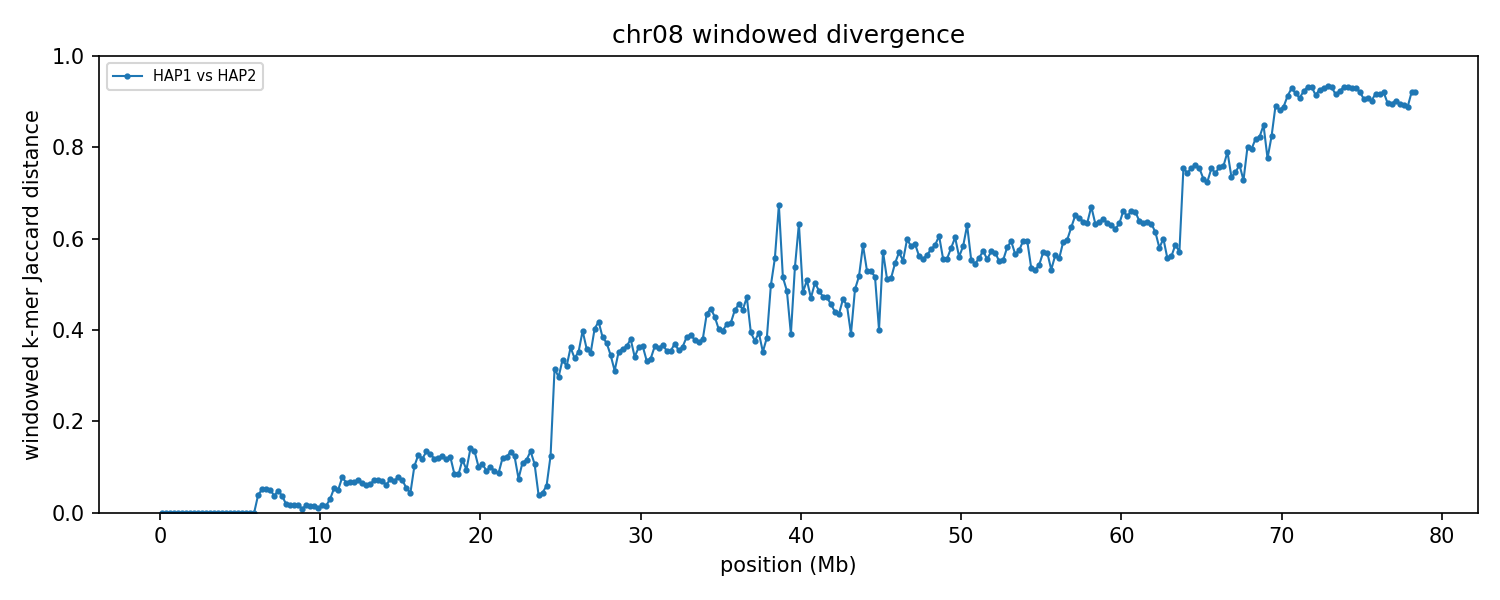

The table this chart was drawn from, first rows:
group	win_start	win_end	unit_a	unit_b	hap_a	hap_b	chrom_a	chrom_b	kmers_a	kmers_b	shared	union	jaccard_distance
chr08	1	250000	HAP1_chr08	HAP2_chr08	HAP1	HAP2	8	8	101895	101895	101895	101895	0.000000
chr08	250001	500000	HAP1_chr08	HAP2_chr08	HAP1	HAP2	8	8	123585	123585	123585	123585	0.000000
chr08	500001	750000	HAP1_chr08	HAP2_chr08	HAP1	HAP2	8	8	234320	234320	234320	234320	0.000000
chr08	750001	1000000	HAP1_chr08	HAP2_chr08	HAP1	HAP2	8	8	239806	239806	239806	239806	0.000000
chr08	1000001	1250000	HAP1_chr08	HAP2_chr08	HAP1	HAP2	8	8	240275	240275	240275	240275	0.000000
chr08	1250001	1500000	HAP1_chr08	HAP2_chr08	HAP1	HAP2	8	8	237614	237614	237614	237614	0.000000
chr08	1500001	1750000	HAP1_chr08	HAP2_chr08	HAP1	HAP2	8	8	241126	241126	241126	241126	0.000000
chr08	1750001	2000000	HAP1_chr08	HAP2_chr08	HAP1	HAP2	8	8	238801	238801	238801	238801	0.000000
chr08	2000001	2250000	HAP1_chr08	HAP2_chr08	HAP1	HAP2	8	8	213917	213917	213917	213917	0.000000
chr08	2250001	2500000	HAP1_chr08	HAP2_chr08	HAP1	HAP2	8	8	225628	225616	225616	225628	0.000053
chr08	2500001	2750000	HAP1_chr08	HAP2_chr08	HAP1	HAP2	8	8	236665	236665	236653	236677	0.000101
chr08	2750001	3000000	HAP1_chr08	HAP2_chr08	HAP1	HAP2	8	8	237246	237246	237234	237258	0.000101
chr08	3000001	3250000	HAP1_chr08	HAP2_chr08	HAP1	HAP2	8	8	240373	240373	240361	240385	0.000100
chr08	3250001	3500000	HAP1_chr08	HAP2_chr08	HAP1	HAP2	8	8	239695	239694	239683	239706	0.000096
chr08	3500001	3750000	HAP1_chr08	HAP2_chr08	HAP1	HAP2	8	8	240181	240181	240169	240193	0.000100
chr08	3750001	4000000	HAP1_chr08	HAP2_chr08	HAP1	HAP2	8	8	216278	216278	216266	216290	0.000111
chr08	4000001	4250000	HAP1_chr08	HAP2_chr08	HAP1	HAP2	8	8	242354	242354	242342	242366	0.000099
chr08	4250001	4500000	HAP1_chr08	HAP2_chr08	HAP1	HAP2	8	8	230078	230078	230066	230090	0.000104
chr08	4500001	4750000	HAP1_chr08	HAP2_chr08	HAP1	HAP2	8	8	238777	238777	238765	238789	0.000101
chr08	4750001	5000000	HAP1_chr08	HAP2_chr08	HAP1	HAP2	8	8	230860	230860	230848	230872	0.000104
chr08	5000001	5250000	HAP1_chr08	HAP2_chr08	HAP1	HAP2	8	8	210939	210939	210927	210951	0.000114
chr08	5250001	5500000	HAP1_chr08	HAP2_chr08	HAP1	HAP2	8	8	224782	224782	224770	224794	0.000107
chr08	5500001	5750000	HAP1_chr08	HAP2_chr08	HAP1	HAP2	8	8	209868	209868	209856	209880	0.000114
chr08	5750001	6000000	HAP1_chr08	HAP2_chr08	HAP1	HAP2	8	8	231193	231193	231181	231205	0.000104
chr08	6000001	6250000	HAP1_chr08	HAP2_chr08	HAP1	HAP2	8	8	228734	226239	222966	232007	0.03897
chr08	6250001	6500000	HAP1_chr08	HAP2_chr08	HAP1	HAP2	8	8	223218	223044	217302	228960	0.05092
chr08	6500001	6750000	HAP1_chr08	HAP2_chr08	HAP1	HAP2	8	8	222493	222475	216640	228328	0.05119
chr08	6750001	7000000	HAP1_chr08	HAP2_chr08	HAP1	HAP2	8	8	227224	227199	221328	233095	0.05048
chr08	7000001	7250000	HAP1_chr08	HAP2_chr08	HAP1	HAP2	8	8	215313	213170	210241	218242	0.03666
chr08	7250001	7500000	HAP1_chr08	HAP2_chr08	HAP1	HAP2	8	8	232765	232770	226999	238536	0.04837
chr08	7500001	7750000	HAP1_chr08	HAP2_chr08	HAP1	HAP2	8	8	210020	217763	209980	217803	0.03592
chr08	7750001	8000000	HAP1_chr08	HAP2_chr08	HAP1	HAP2	8	8	204637	204655	202780	206512	0.01807
chr08	8000001	8250000	HAP1_chr08	HAP2_chr08	HAP1	HAP2	8	8	235120	235060	233249	236931	0.01554
chr08	8250001	8500000	HAP1_chr08	HAP2_chr08	HAP1	HAP2	8	8	231685	231718	229856	233547	0.0158
chr08	8500001	8750000	HAP1_chr08	HAP2_chr08	HAP1	HAP2	8	8	234952	234884	233078	236758	0.01554
chr08	8750001	9000000	HAP1_chr08	HAP2_chr08	HAP1	HAP2	8	8	224843	223094	222989	224948	0.008709
chr08	9000001	9250000	HAP1_chr08	HAP2_chr08	HAP1	HAP2	8	8	235182	235132	233305	237009	0.01563
chr08	9250001	9500000	HAP1_chr08	HAP2_chr08	HAP1	HAP2	8	8	229838	229759	228017	231580	0.01539
chr08	9500001	9750000	HAP1_chr08	HAP2_chr08	HAP1	HAP2	8	8	235279	235391	233523	237147	0.01528
chr08	9750001	10000000	HAP1_chr08	HAP2_chr08	HAP1	HAP2	8	8	214514	213144	212643	215015	0.01103
chr08	10000001	10250000	HAP1_chr08	HAP2_chr08	HAP1	HAP2	8	8	234447	234369	232571	236245	0.01555
chr08	10250001	10500000	HAP1_chr08	HAP2_chr08	HAP1	HAP2	8	8	231427	231421	229638	233210	0.01532
chr08	10500001	10750000	HAP1_chr08	HAP2_chr08	HAP1	HAP2	8	8	216597	220895	215324	222168	0.03081
chr08	10750001	11000000	HAP1_chr08	HAP2_chr08	HAP1	HAP2	8	8	223467	224266	217605	230128	0.05442
chr08	11000001	11250000	HAP1_chr08	HAP2_chr08	HAP1	HAP2	8	8	210056	210140	204668	215528	0.05039
chr08	11250001	11500000	HAP1_chr08	HAP2_chr08	HAP1	HAP2	8	8	201395	201356	193239	209512	0.07767
chr08	11500001	11750000	HAP1_chr08	HAP2_chr08	HAP1	HAP2	8	8	230886	230249	222795	238340	0.06522
chr08	11750001	12000000	HAP1_chr08	HAP2_chr08	HAP1	HAP2	8	8	236117	236613	228115	244615	0.06745
chr08	12000001	12250000	HAP1_chr08	HAP2_chr08	HAP1	HAP2	8	8	236548	236679	228308	244919	0.06782
chr08	12250001	12500000	HAP1_chr08	HAP2_chr08	HAP1	HAP2	8	8	227076	226868	218658	235286	0.07067
chr08	12500001	12750000	HAP1_chr08	HAP2_chr08	HAP1	HAP2	8	8	211731	209409	203617	217523	0.06393
chr08	12750001	13000000	HAP1_chr08	HAP2_chr08	HAP1	HAP2	8	8	214816	214185	207762	221239	0.06092
chr08	13000001	13250000	HAP1_chr08	HAP2_chr08	HAP1	HAP2	8	8	206255	208370	200525	214100	0.06341
chr08	13250001	13500000	HAP1_chr08	HAP2_chr08	HAP1	HAP2	8	8	210099	208988	201907	217180	0.07032
chr08	13500001	13750000	HAP1_chr08	HAP2_chr08	HAP1	HAP2	8	8	207246	208800	200276	215770	0.07181
chr08	13750001	14000000	HAP1_chr08	HAP2_chr08	HAP1	HAP2	8	8	219626	218854	211493	226987	0.06826
chr08	14000001	14250000	HAP1_chr08	HAP2_chr08	HAP1	HAP2	8	8	194521	194520	188369	200672	0.06131
chr08	14250001	14500000	HAP1_chr08	HAP2_chr08	HAP1	HAP2	8	8	188225	189448	181667	196006	0.07316
chr08	14500001	14750000	HAP1_chr08	HAP2_chr08	HAP1	HAP2	8	8	226963	226931	218720	235174	0.06996
chr08	14750001	15000000	HAP1_chr08	HAP2_chr08	HAP1	HAP2	8	8	193680	193712	185881	201511	0.07756
... 254 more rows
